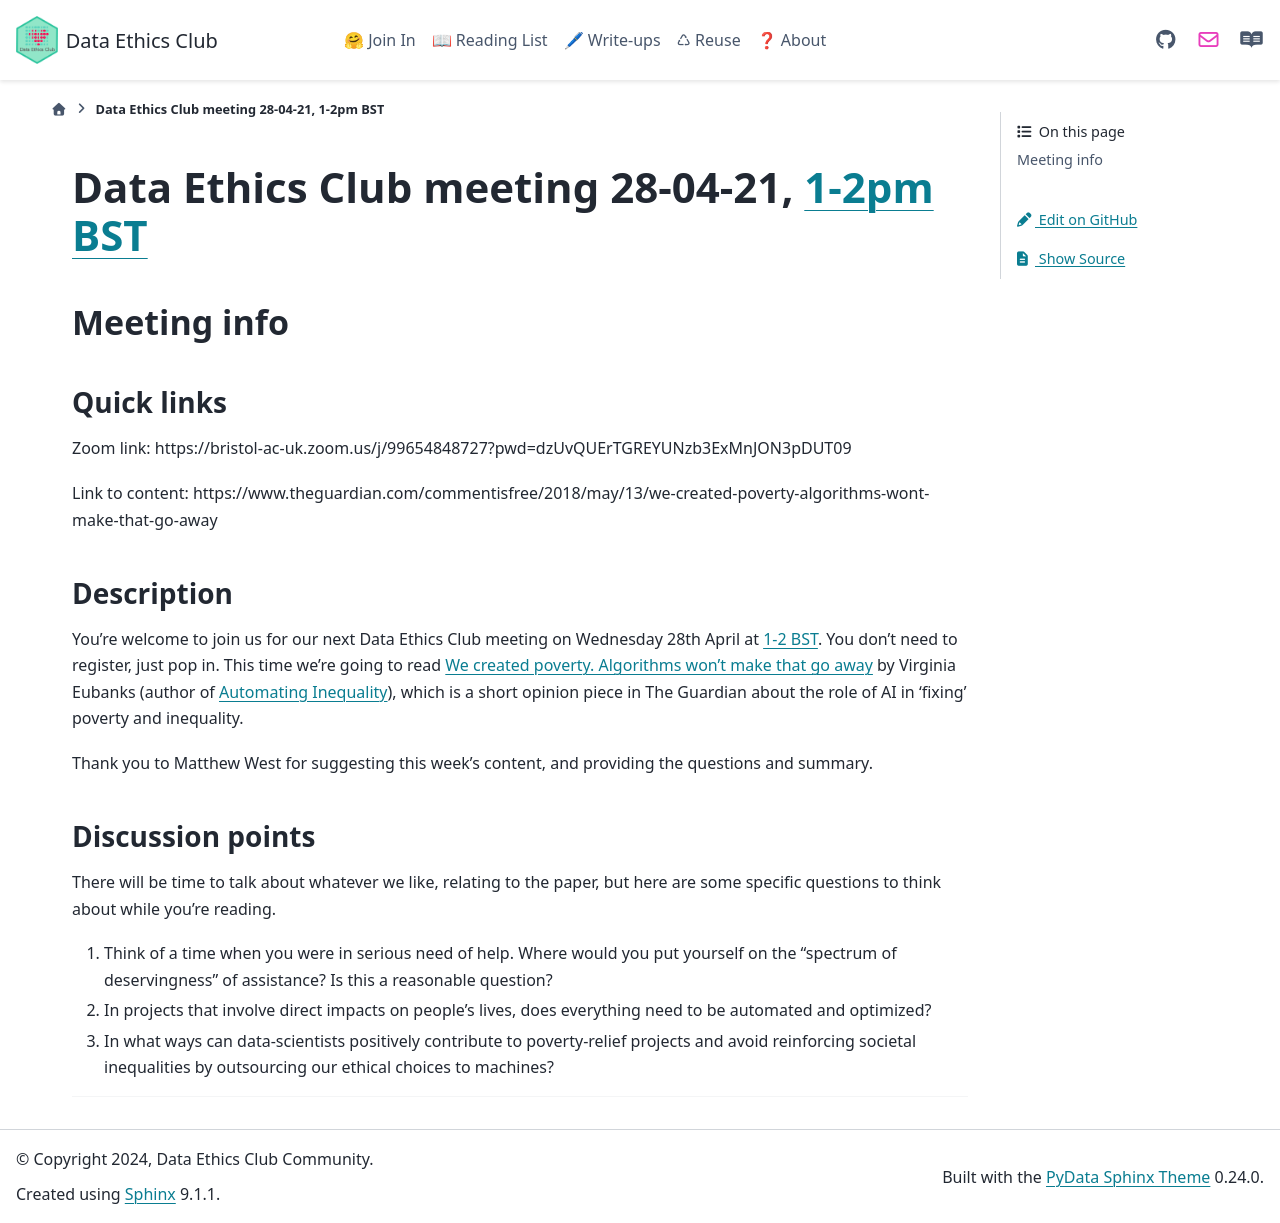

repository: very-good-science/data-ethics-club · page: join_in/meetings/2021/04-april/28-04-21_meeting.html · generator: sphinx

# Data Ethics Club meeting 28-04-21, [1-2pm BST](https://www.timeanddate.com/worldclock/fixedtime.html?msg=Data+Ethics+Club+-+We+created+poverty.+Algorithms+won%27t+make+that+go+away.&iso=20210428T13&p1=299&ah=1)
<!-- 
TODO:
- [ ] Change to a new branch (DD-MM-YY_meeting)
- [ ] Copy this template to meetings/YEAR/DD-MM-YY_meeting.md (put in actual year + date)
- [ ] Put in the Event time on: https://www.timeanddate.com/worldclock/fixedform.html and copy result to LINK-TO-TIMEDATE
- [ ] Change all ALL-CAPS placeholders in this form
- [ ] Add link to the new file in MEETINGS.md
- [ ] Pull request!
- [ ] Create or edit the calendar invite to copy and paste this info over and send it/send an update.
- [ ] Maybe tweet it? #DataEthicsClub @jgiBristol

Repeat meeting link is currently: 

Usual time 13:00-14:00
-->
## Meeting info

### Quick links

Zoom link: https://bristol-ac-uk.zoom.us/j/99654848727?pwd=dzUvQUErTGREYUNzb3ExMnJON3pDUT09

Link to content: https://www.theguardian.com/commentisfree/2018/may/13/we-created-poverty-algorithms-wont-make-that-go-away

### Description
You're welcome to join us for our next Data Ethics Club meeting on Wednesday 28th April at [1-2 BST](https://www.timeanddate.com/worldclock/fixedtime.html?msg=Data+Ethics+Club+-+We+created+poverty.+Algorithms+won%27t+make+that+go+away.&iso=20210428T13&p1=299&ah=1). 
You don't need to register, just pop in. This time we're going to read [We created poverty. Algorithms won't make that go away](https://www.theguardian.com/commentisfree/2018/may/13/we-created-poverty-algorithms-wont-make-that-go-away)
by Virginia Eubanks (author of [Automating Inequality](https://virginia-eubanks.com/)), which is a short opinion piece in The Guardian about the role of AI in 'fixing' poverty and inequality.

Thank you to Matthew West for suggesting this week's content, and providing the questions and summary.

### Discussion points

There will be time to talk about whatever we like, relating to the paper, but here are some specific questions to think about while you're reading.
1. Think of a time when you were in serious need of help. Where would you put yourself on the "spectrum of deservingness" of assistance? Is this a reasonable question?
2. In projects that involve direct impacts on people's lives, does everything need to be automated and optimized?
3. In what ways can data-scientists positively contribute to poverty-relief projects and avoid reinforcing societal inequalities by outsourcing our ethical choices to machines?

---

<!--

## Meeting notes

### Who came
Number of people:

### What did we think?
Notes here!
Shall we email the author? If so, who'll send the email?

-->
